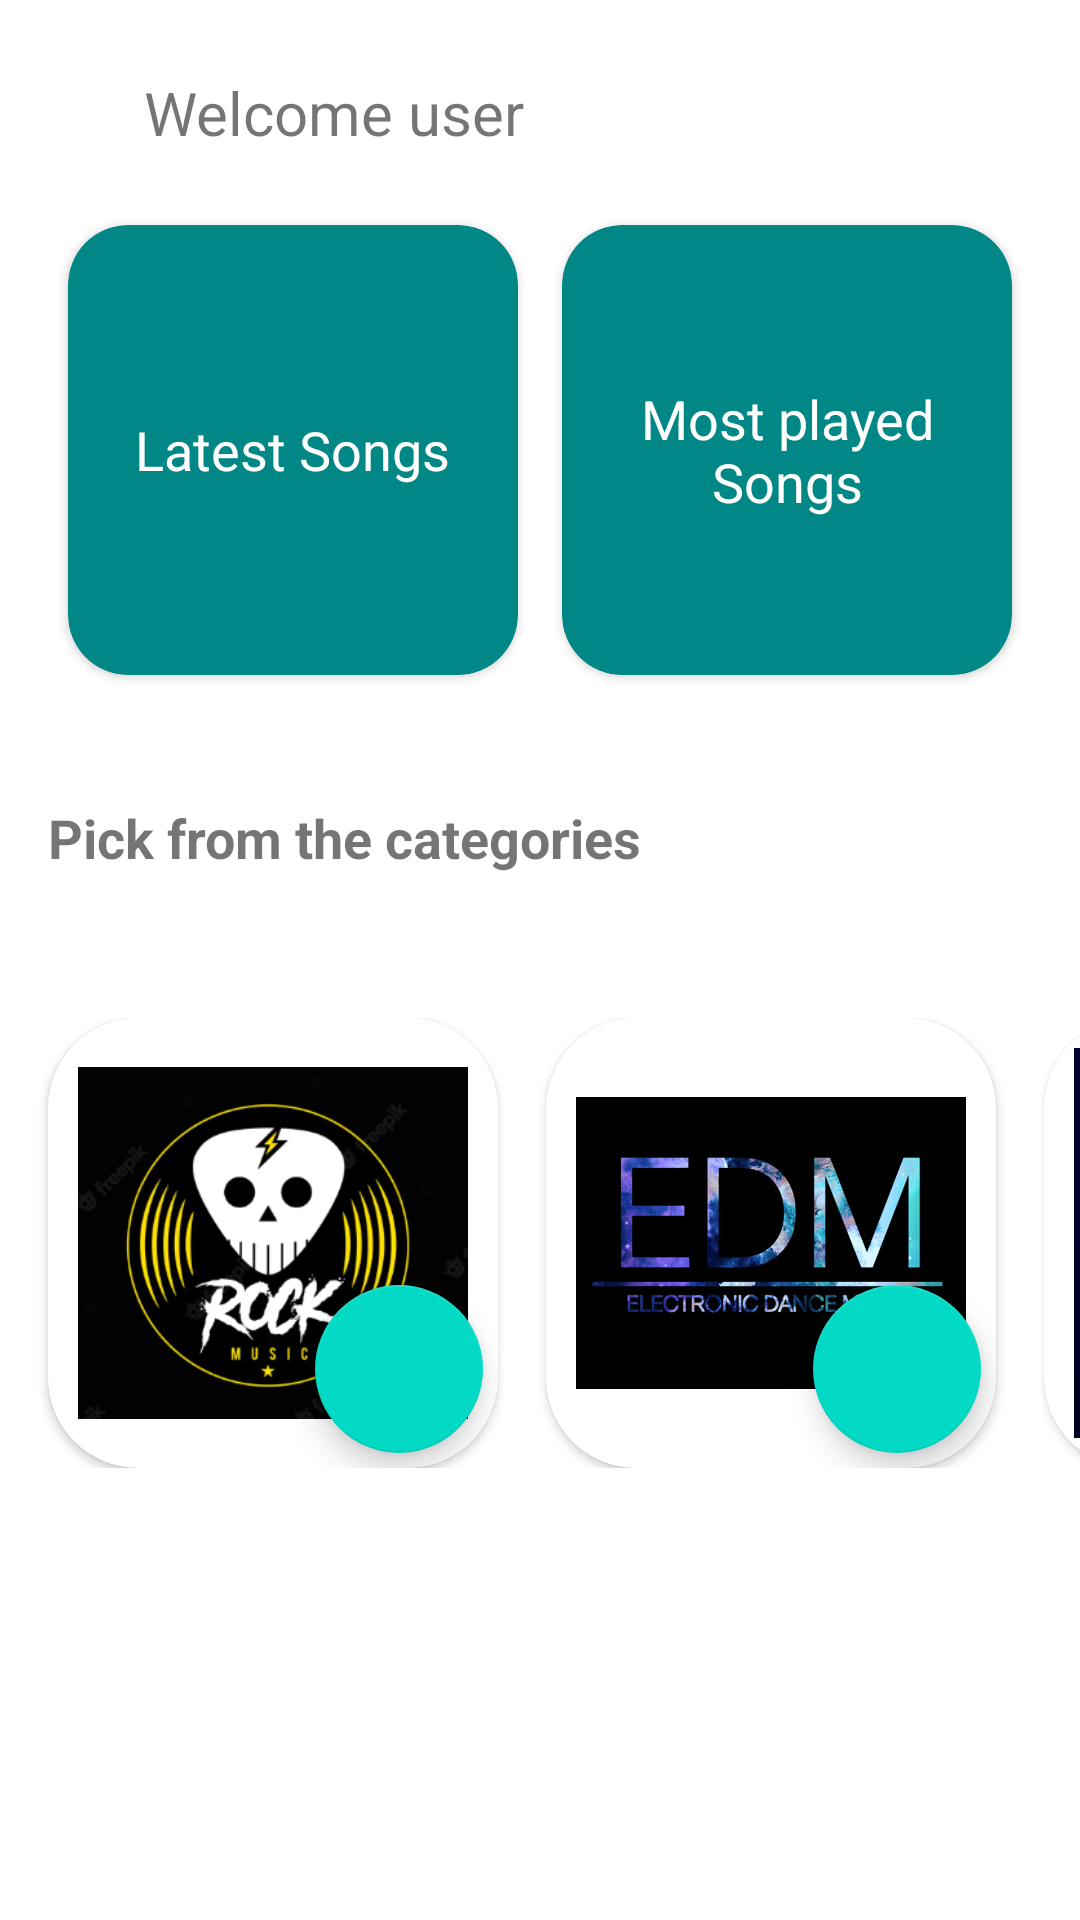

Here is an Android app screen rendered from its layout file. Give the layout XML and the strings, colors and styles it references.
<!-- AndroidManifest.xml: application theme Theme.Mixbox -->
<!-- res/layout/fragment_home.xml -->
<?xml version="1.0" encoding="utf-8"?>
<androidx.constraintlayout.widget.ConstraintLayout xmlns:android="http://schemas.android.com/apk/res/android"
    xmlns:app="http://schemas.android.com/apk/res-auto"
    xmlns:tools="http://schemas.android.com/tools"
    android:id="@+id/mainLayout"
    android:layout_width="match_parent"
    android:layout_height="match_parent"
    tools:context=".fragments.HomeFragment">

    <HorizontalScrollView
        android:id="@+id/horizontalScrollView"
        android:layout_width="0dp"
        android:layout_height="wrap_content"
        android:layout_marginTop="48dp"
        android:scrollbars="none"
        app:layout_constraintEnd_toEndOf="parent"
        app:layout_constraintStart_toStartOf="parent"
        app:layout_constraintTop_toBottomOf="@+id/textView4"
        tools:ignore="SpeakableTextPresentCheck,SpeakableTextPresentCheck">

        <LinearLayout
            android:layout_width="wrap_content"
            android:layout_height="wrap_content"
            android:orientation="horizontal">

            <androidx.cardview.widget.CardView
                android:id="@+id/rockCardView"
                android:layout_width="150dp"
                android:layout_height="150dp"
                android:layout_marginStart="16dp"
                android:elevation="50dp"

                app:cardCornerRadius="30dp">

                <ImageView
                    android:layout_width="130dp"
                    android:layout_height="130dp"
                    android:layout_gravity="center"
                    android:contentDescription="Rock music card"
                    android:src="@drawable/rock_music_logo" />

                <com.google.android.material.floatingactionbutton.FloatingActionButton
                    android:id="@+id/rockFab"
                    android:layout_width="wrap_content"
                    android:layout_height="wrap_content"
                    android:layout_gravity="bottom|end"
                    android:layout_marginEnd="5dp"
                    android:layout_marginBottom="5dp"
                    android:src="@drawable/play_fab_icon"
                    tools:ignore="SpeakableTextPresentCheck,SpeakableTextPresentCheck,SpeakableTextPresentCheck" />

            </androidx.cardview.widget.CardView>

            <androidx.cardview.widget.CardView
                android:id="@+id/edmCardView"
                android:layout_width="150dp"
                android:layout_height="150dp"
                android:layout_marginStart="16dp"
                android:elevation="50dp"
                app:cardCornerRadius="30dp">

                <ImageView
                    android:layout_width="130dp"
                    android:layout_height="130dp"
                    android:layout_gravity="center"
                    android:contentDescription="Edm music card"
                    android:src="@drawable/edm_card_logo" />

                <com.google.android.material.floatingactionbutton.FloatingActionButton
                    android:id="@+id/edmFab"
                    android:layout_width="wrap_content"
                    android:layout_height="wrap_content"
                    android:layout_gravity="bottom|end"
                    android:layout_marginEnd="5dp"
                    android:layout_marginBottom="5dp"
                    android:src="@drawable/play_fab_icon"
                    tools:ignore="SpeakableTextPresentCheck,SpeakableTextPresentCheck" />

            </androidx.cardview.widget.CardView>

            <androidx.cardview.widget.CardView
                android:id="@+id/rnbCardView"
                android:layout_width="150dp"
                android:layout_height="150dp"
                android:layout_marginStart="16dp"
                android:layout_marginEnd="5dp"
                android:elevation="50dp"
                app:cardCornerRadius="30dp">

                <ImageView
                    android:layout_width="130dp"
                    android:layout_height="130dp"
                    android:layout_gravity="center"
                    android:contentDescription="randb music card"
                    android:src="@drawable/rnb_card_logo"
                    tools:ignore="ImageContrastCheck,ImageContrastCheck" />

                <com.google.android.material.floatingactionbutton.FloatingActionButton
                    android:id="@+id/rnbFab"
                    android:layout_width="wrap_content"
                    android:layout_height="wrap_content"
                    android:layout_gravity="bottom|end"
                    android:layout_marginEnd="5dp"
                    android:layout_marginBottom="5dp"
                    android:src="@drawable/play_fab_icon" />
            </androidx.cardview.widget.CardView>


        </LinearLayout>

    </HorizontalScrollView>

    <TextView
        android:id="@+id/textView4"
        android:layout_width="wrap_content"
        android:layout_height="wrap_content"
        android:layout_marginStart="16dp"
        android:layout_marginTop="42dp"
        android:text="Pick from the categories"
        android:textSize="18sp"
        android:textStyle="bold"
        app:layout_constraintStart_toStartOf="parent"
        app:layout_constraintTop_toBottomOf="@+id/latestCardView" />

    <androidx.cardview.widget.CardView
        android:id="@+id/latestCardView"
        android:layout_width="150dp"
        android:layout_height="150dp"
        android:layout_marginStart="8dp"
        android:layout_marginTop="24dp"
        android:backgroundTint="@color/teal_700"
        android:clickable="true"
        android:focusable="true"
        android:foreground="?android:attr/selectableItemBackground"
        app:cardCornerRadius="20dp"
        app:layout_constraintEnd_toStartOf="@+id/mostCardView"
        app:layout_constraintHorizontal_bias="0.5"
        app:layout_constraintStart_toStartOf="parent"
        app:layout_constraintTop_toBottomOf="@+id/textView5">

        <TextView
            android:id="@+id/textView6"
            android:layout_width="wrap_content"
            android:layout_height="wrap_content"
            android:layout_gravity="center_horizontal|center_vertical"
            android:text="Latest Songs"
            android:textColor="@color/white"
            android:textSize="18sp" />
    </androidx.cardview.widget.CardView>

    <androidx.cardview.widget.CardView
        android:id="@+id/mostCardView"
        android:layout_width="150dp"
        android:layout_height="150dp"
        android:layout_marginTop="24dp"
        android:layout_marginEnd="8dp"
        android:backgroundTint="@color/teal_700"
        android:clickable="true"
        android:focusable="true"
        android:foreground="?android:attr/selectableItemBackground"
        app:cardCornerRadius="20dp"
        app:layout_constraintEnd_toEndOf="parent"
        app:layout_constraintHorizontal_bias="0.5"
        app:layout_constraintStart_toEndOf="@+id/latestCardView"
        app:layout_constraintTop_toBottomOf="@+id/textView5">

        <TextView
            android:id="@+id/textView7"
            android:layout_width="wrap_content"
            android:layout_height="wrap_content"
            android:layout_gravity="center_horizontal|center_vertical"
            android:text="Most played Songs"
            android:textAlignment="center"
            android:textColor="@color/white"
            android:textSize="18sp" />
    </androidx.cardview.widget.CardView>

    <TextView
        android:id="@+id/textView5"
        android:layout_width="wrap_content"
        android:layout_height="wrap_content"
        android:layout_marginStart="48dp"
        android:layout_marginTop="24dp"
        android:text="Welcome user"
        android:textSize="20sp"
        app:layout_constraintStart_toStartOf="parent"
        app:layout_constraintTop_toTopOf="parent" />
</androidx.constraintlayout.widget.ConstraintLayout>
<!-- resources referenced by this layout -->
<resources>
  <color name="teal_700">#FF018786</color>
  <color name="white">#FFFFFFFF</color>
  <!-- drawable edm_card_logo: jpg bitmap (drawable, 88741 bytes) -->
  <!-- drawable rnb_card_logo: jpg bitmap (drawable, 23436 bytes) -->
  <!-- drawable rock_music_logo: png bitmap (drawable, 52537 bytes) -->
  <style name="Theme.Mixbox" parent="Theme.MaterialComponents.DayNight.NoActionBar">
          
          <item name="colorPrimary">@color/purple_500</item>
          <item name="colorPrimaryVariant">@color/purple_700</item>
          <item name="colorOnPrimary">@color/white</item>
          
          <item name="colorSecondary">@color/teal_200</item>
          <item name="colorSecondaryVariant">@color/teal_700</item>
          <item name="colorOnSecondary">@color/black</item>
          
          <item name="android:statusBarColor" tools:targetApi="l">?attr/colorPrimaryVariant</item>
          
      </style>
  <color name="purple_500">#FF6200EE</color>
  <color name="purple_700">#FF3700B3</color>
  <color name="teal_200">#FF03DAC5</color>
  <color name="black">#FF000000</color>
</resources>
